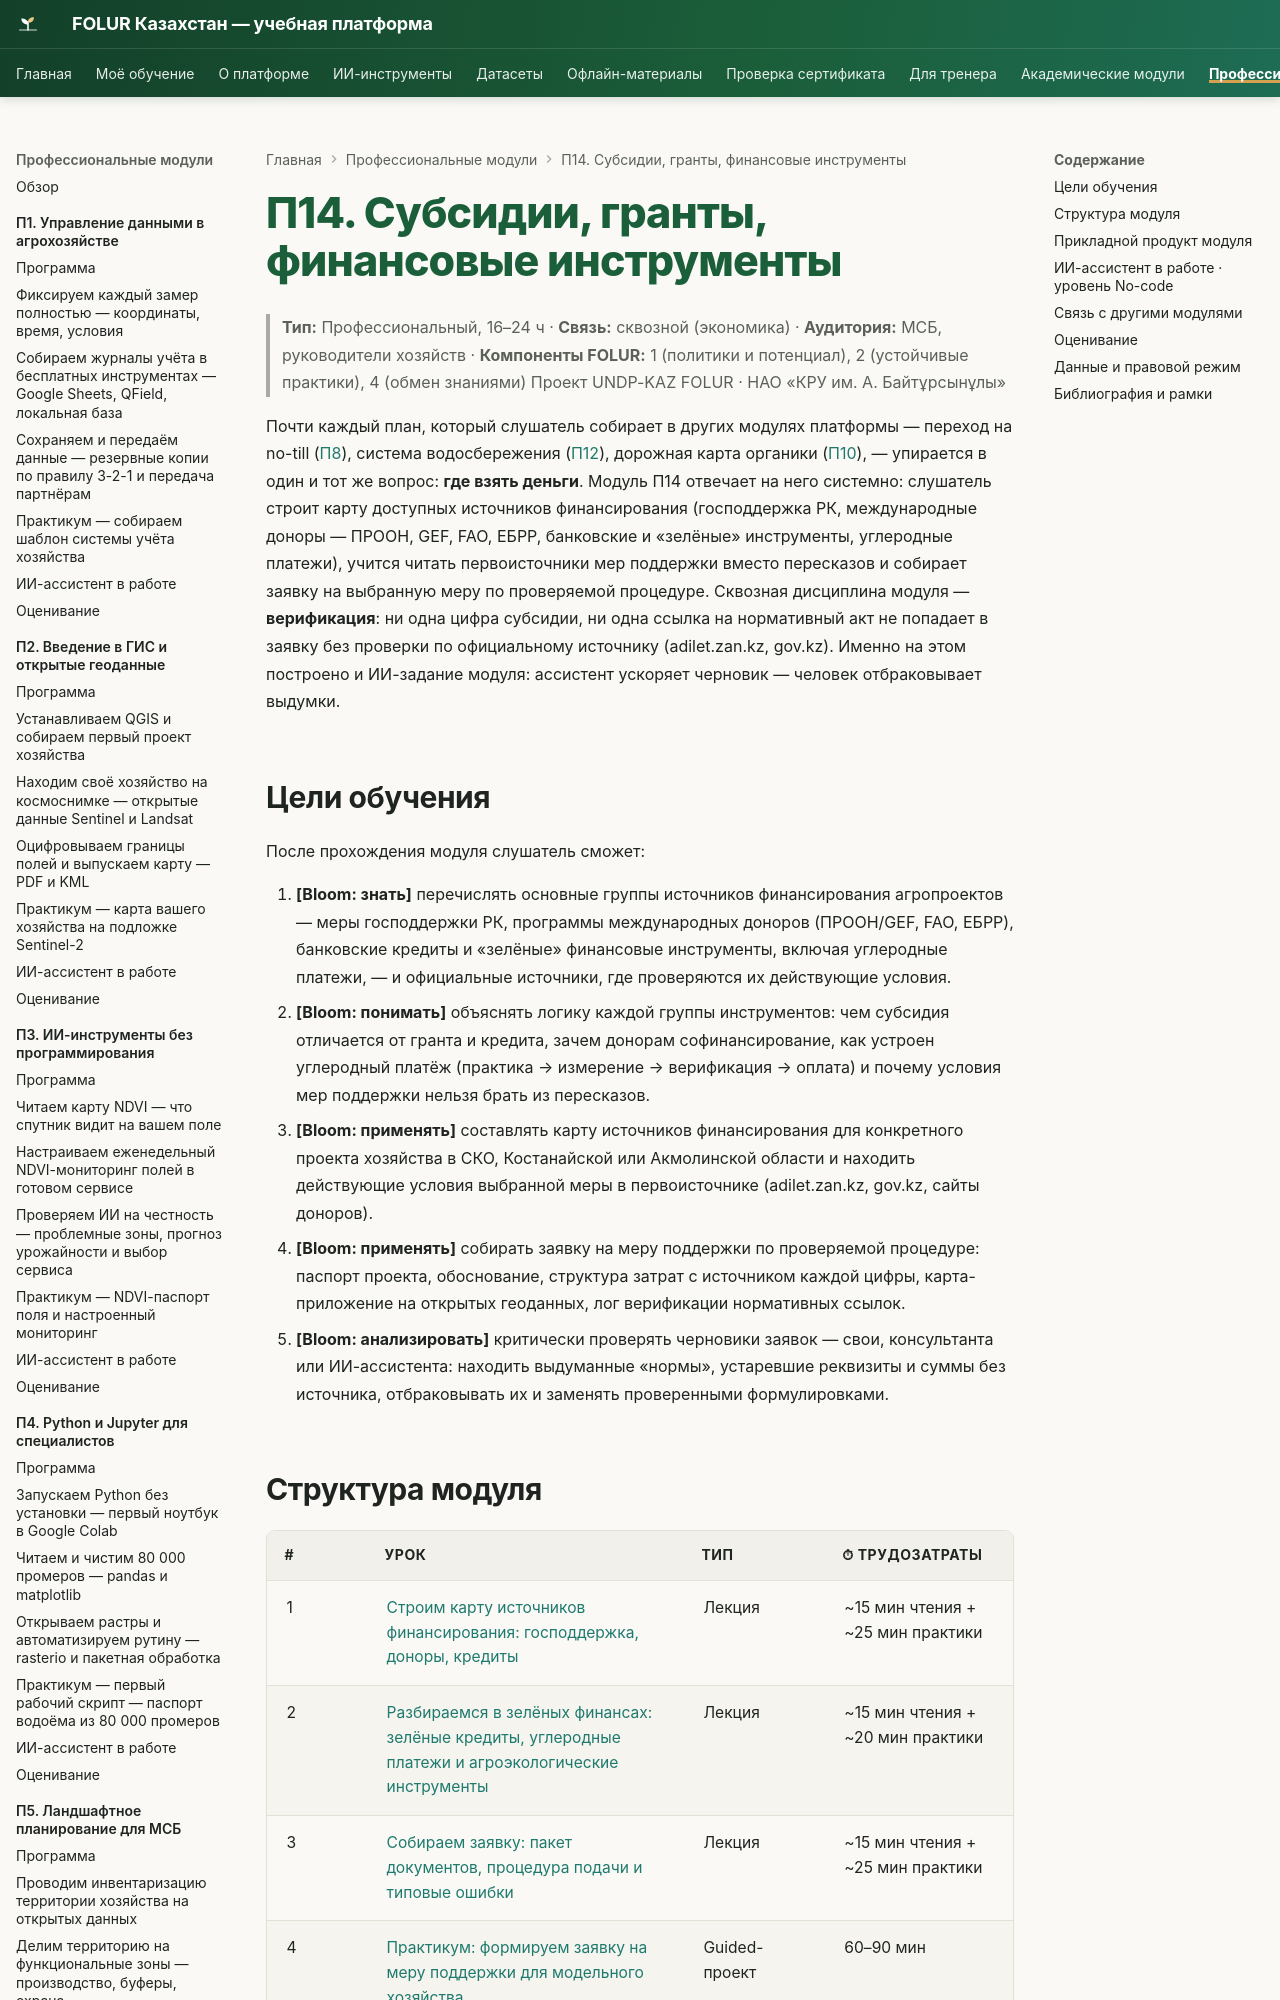

repository: vel5id/undp-kaz-folur · page: modules/p14/index.html · generator: mkdocs

# П14. Субсидии, гранты, финансовые инструменты

> **Тип:** Профессиональный, 16–24 ч · **Связь:** сквозной (экономика) · **Аудитория:** МСБ, руководители хозяйств · **Компоненты FOLUR:** 1 (политики и потенциал), 2 (устойчивые практики), 4 (обмен знаниями)
> Проект UNDP-KAZ FOLUR · НАО «КРУ им. А. Байтұрсынұлы»

Почти каждый план, который слушатель собирает в других модулях платформы — переход на no-till ([П8](../p8/index.md)), система водосбережения ([П12](../p12/index.md)), дорожная карта органики ([П10](../p10/index.md)), — упирается в один и тот же вопрос: **где взять деньги**. Модуль П14 отвечает на него системно: слушатель строит карту доступных источников финансирования (господдержка РК, международные доноры — ПРООН, GEF, FAO, ЕБРР, банковские и «зелёные» инструменты, углеродные платежи), учится читать первоисточники мер поддержки вместо пересказов и собирает заявку на выбранную меру по проверяемой процедуре. Сквозная дисциплина модуля — **верификация**: ни одна цифра субсидии, ни одна ссылка на нормативный акт не попадает в заявку без проверки по официальному источнику (adilet.zan.kz, gov.kz). Именно на этом построено и ИИ-задание модуля: ассистент ускоряет черновик — человек отбраковывает выдумки.

## Цели обучения

После прохождения модуля слушатель сможет:

1. **[Bloom: знать]** перечислять основные группы источников финансирования агропроектов — меры господдержки РК, программы международных доноров (ПРООН/GEF, FAO, ЕБРР), банковские кредиты и «зелёные» финансовые инструменты, включая углеродные платежи, — и официальные источники, где проверяются их действующие условия.
2. **[Bloom: понимать]** объяснять логику каждой группы инструментов: чем субсидия отличается от гранта и кредита, зачем донорам софинансирование, как устроен углеродный платёж (практика → измерение → верификация → оплата) и почему условия мер поддержки нельзя брать из пересказов.
3. **[Bloom: применять]** составлять карту источников финансирования для конкретного проекта хозяйства в СКО, Костанайской или Акмолинской области и находить действующие условия выбранной меры в первоисточнике (adilet.zan.kz, gov.kz, сайты доноров).
4. **[Bloom: применять]** собирать заявку на меру поддержки по проверяемой процедуре: паспорт проекта, обоснование, структура затрат с источником каждой цифры, карта-приложение на открытых геоданных, лог верификации нормативных ссылок.
5. **[Bloom: анализировать]** критически проверять черновики заявок — свои, консультанта или ИИ-ассистента: находить выдуманные «нормы», устаревшие реквизиты и суммы без источника, отбраковывать их и заменять проверенными формулировками.
